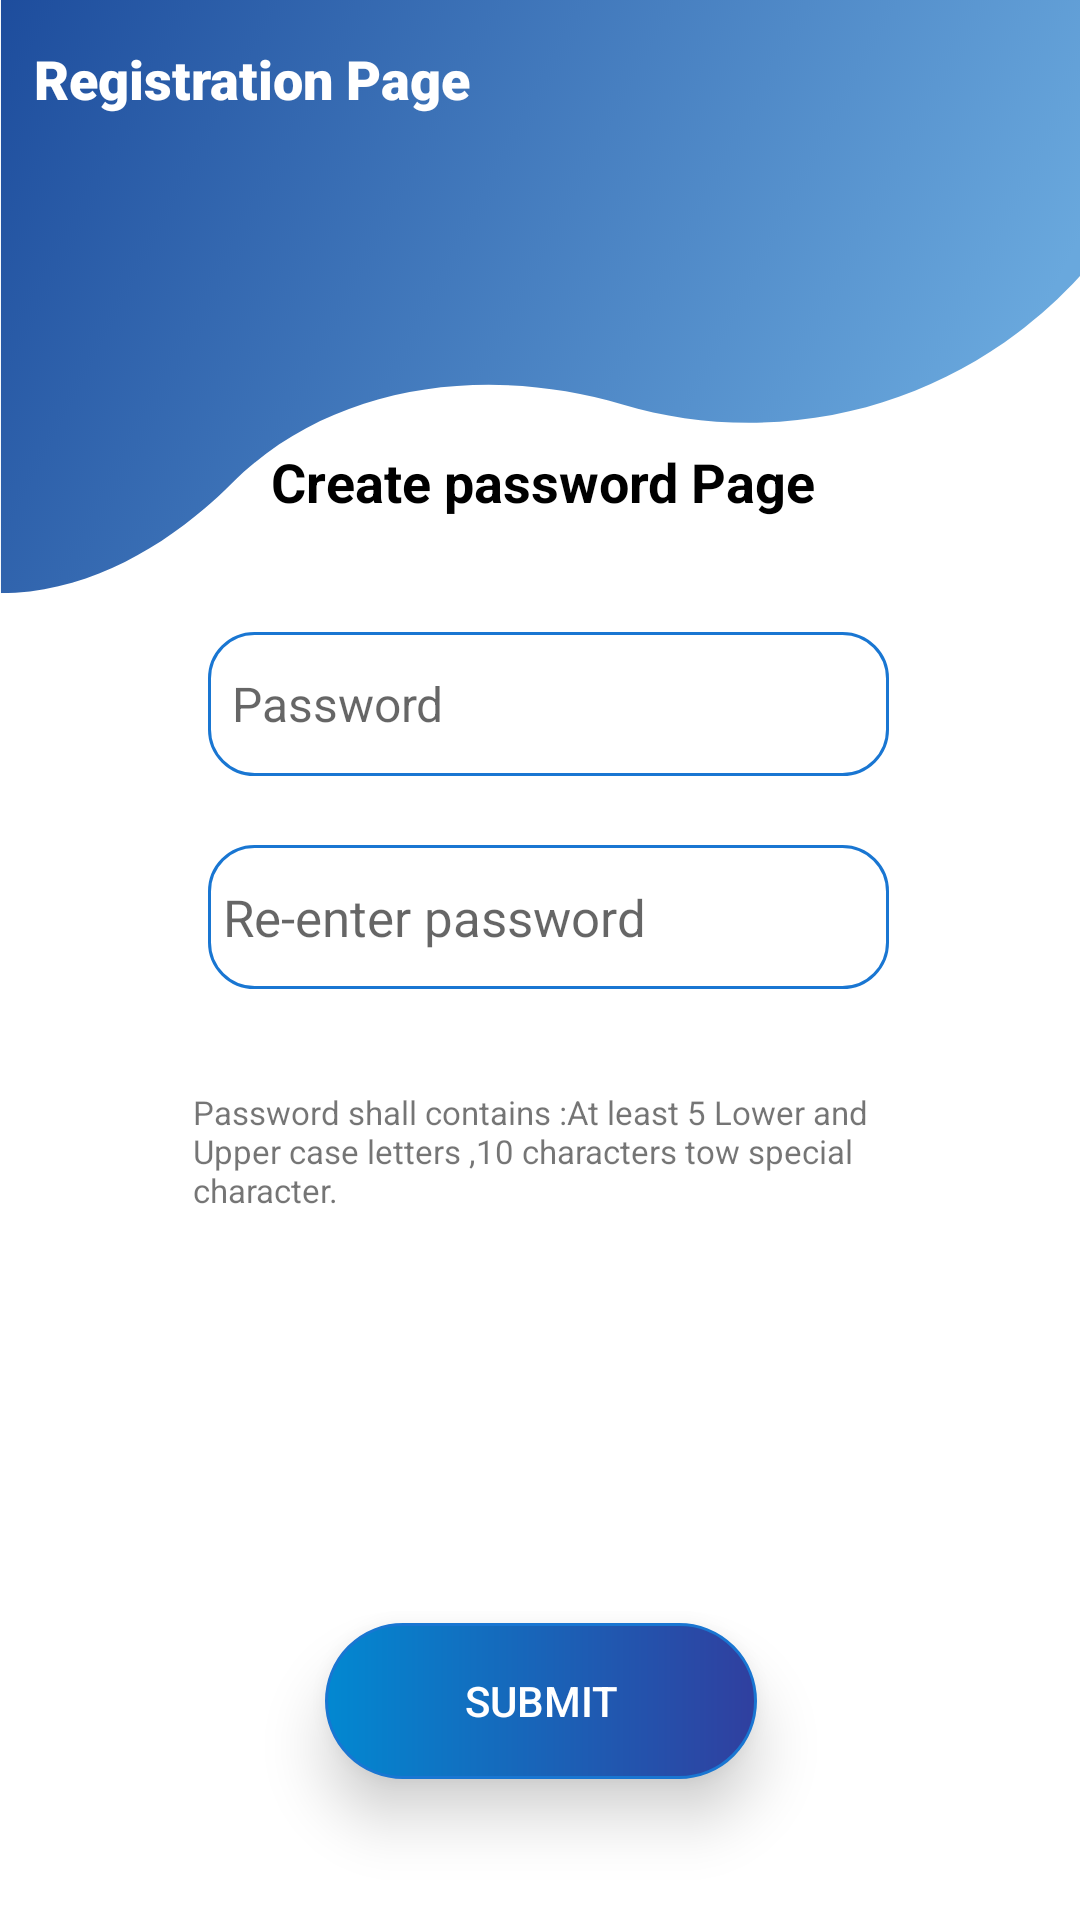

Reconstruct the res/layout file that produces this screen, plus the resources it refers to.
<!-- AndroidManifest.xml: application theme Theme.TraceTogether -->
<!-- res/layout/registeration_4.xml -->
<?xml version="1.0" encoding="utf-8"?>
<androidx.constraintlayout.widget.ConstraintLayout xmlns:android="http://schemas.android.com/apk/res/android"
    xmlns:app="http://schemas.android.com/apk/res-auto"
    xmlns:tools="http://schemas.android.com/tools"
    android:layout_width="match_parent"
    android:layout_height="match_parent"
    android:background="@drawable/wavetop"
    tools:context=".Application.Registration.Registration_4"
    >




    <TextView
        android:layout_width="227dp"
        android:layout_height="38dp"
        android:fontFamily="sans-serif-black"
        android:text="Registration Page"
        android:textColor="@color/white"
        android:textSize="18dp"
        app:layout_constraintBottom_toBottomOf="parent"
        app:layout_constraintEnd_toEndOf="parent"
        app:layout_constraintHorizontal_bias="0.086"
        app:layout_constraintStart_toStartOf="parent"
        app:layout_constraintTop_toTopOf="parent"

        app:layout_constraintVertical_bias="0.023" />

    <androidx.constraintlayout.widget.ConstraintLayout
        android:id="@+id/constraintLayout7"
        android:layout_width="362dp"
        android:layout_height="357dp"
        android:background="@drawable/white_background"
        android:elevation="12dp"
        app:layout_constraintBottom_toBottomOf="parent"
        app:layout_constraintEnd_toEndOf="parent"
        app:layout_constraintStart_toStartOf="parent"
        app:layout_constraintTop_toTopOf="parent">

        <EditText
            android:id="@+id/textView11"
            android:layout_width="227dp"
            android:layout_height="48dp"
            android:background="@drawable/custome_input"
            android:hint="@string/Re_enter_password_rg"
            android:inputType="textPassword"
            android:paddingLeft="5dp"
            android:text=""
            android:textAlignment="textStart"
            android:textSize="17dp"
            app:layout_constraintBottom_toBottomOf="parent"
            app:layout_constraintEnd_toEndOf="parent"
            app:layout_constraintHorizontal_bias="0.518"
            app:layout_constraintStart_toStartOf="parent"
            app:layout_constraintTop_toTopOf="parent"
            app:layout_constraintVertical_bias="0.453" />

        <EditText
            android:id="@+id/textView9"
            android:layout_width="227dp"
            android:layout_height="48dp"
            android:background="@drawable/custome_input"
            android:hint="@string/Password_rg"
            android:inputType="textPassword"
            android:paddingLeft="8dp"
            android:text=""
            android:textSize="16dp"
            app:layout_constraintBottom_toBottomOf="parent"
            app:layout_constraintEnd_toEndOf="parent"
            app:layout_constraintHorizontal_bias="0.518"
            app:layout_constraintStart_toStartOf="parent"
            app:layout_constraintTop_toTopOf="parent"
            app:layout_constraintVertical_bias="0.223" />

        <TextView
            android:id="@+id/textView15"
            android:layout_width="231dp"
            android:layout_height="54dp"
            android:text="Password shall contains :At least 5 Lower and Upper case letters ,10 characters tow special character."
            android:textSize="11dp"
            app:layout_constraintBottom_toBottomOf="parent"
            app:layout_constraintEnd_toEndOf="parent"
            app:layout_constraintHorizontal_bias="0.496"
            app:layout_constraintStart_toStartOf="parent"
            app:layout_constraintTop_toTopOf="parent"
            app:layout_constraintVertical_bias="0.732" />

        <TextView
            android:layout_width="227dp"
            android:layout_height="38dp"
            android:text="Create password Page"
            android:textAlignment="center"
            android:textColor="@color/black"

            android:textSize="18dp"
            android:textStyle="bold"
            app:layout_constraintBottom_toBottomOf="parent"
            app:layout_constraintEnd_toEndOf="parent"
            app:layout_constraintHorizontal_bias="0.503"
            app:layout_constraintStart_toStartOf="parent"
            app:layout_constraintTop_toTopOf="parent"
            app:layout_constraintVertical_bias="0.021" />
    </androidx.constraintlayout.widget.ConstraintLayout>

    <Button
        android:id="@+id/button9"
        android:layout_width="144dp"
        android:layout_height="52dp"
        android:background="@drawable/btn_shape"
        android:elevation="12dp"
        android:stateListAnimator="@null"
        android:text="@string/submit_rg"
        android:textColor="@color/white"
        app:layout_constraintBottom_toBottomOf="parent"
        app:layout_constraintEnd_toEndOf="parent"
        app:layout_constraintHorizontal_bias="0.501"
        app:layout_constraintStart_toStartOf="parent"
        app:layout_constraintTop_toTopOf="parent"
        app:layout_constraintVertical_bias="0.92" />


</androidx.constraintlayout.widget.ConstraintLayout>
<!-- resources referenced by this layout -->
<resources>
  <color name="black">#FF000000</color>
  <color name="white">#FFFFFFFF</color>
  <!-- drawable btn_shape (drawable) -->
  <?xml version="1.0" encoding="utf-8"?>
  <shape xmlns:android="http://schemas.android.com/apk/res/android">
  
      android:shape="rectangle">
  
      
  
      <stroke
          android:color="#1976D2"
          android:width="1dp"/>
  
      <corners
          android:topLeftRadius="45dp"
          android:topRightRadius="45dp"
          android:bottomLeftRadius="45dp"
          android:bottomRightRadius="45dp">
  
      </corners>
      <gradient
          android:startColor="#0288D1"
          android:endColor="#303F9F"/>
  
  </shape>
  <!-- drawable custome_input (drawable-v24) -->
  <?xml version="1.0" encoding="utf-8"?>
  <shape xmlns:android="http://schemas.android.com/apk/res/android"
      android:shape="rectangle"
      android:thickness="0dp"
      >
  <stroke android:width="1dp"
      android:color="#1976D2"
      />
      <corners android:radius="15dp"/>
  
  
  
  
  </shape>
  <!-- drawable wavetop: png bitmap (drawable-v24, 223582 bytes) -->
  <string name="Password_rg">Password</string>
  <string name="Re_enter_password_rg">Re-enter password</string>
  <string name="submit_rg">Submit</string>
  <style name="Theme.TraceTogether" parent="Theme.AppCompat.Light">
          
          <item name="colorPrimary">@color/purple_500</item>
          <item name="colorPrimaryVariant">@color/purple_700</item>
          <item name="colorOnPrimary">@color/white</item>
          
          <item name="colorSecondary">@color/teal_200</item>
          <item name="colorSecondaryVariant">@color/teal_700</item>
          <item name="colorOnSecondary">@color/black</item>
          
          <item name="android:statusBarColor" tools:targetApi="l">?attr/colorPrimaryVariant</item>
          
      </style>
  <color name="purple_500">#FF6200EE</color>
  <color name="purple_700">#FF3700B3</color>
  <color name="teal_200">#FF03DAC5</color>
  <color name="teal_700">#FF018786</color>
</resources>
